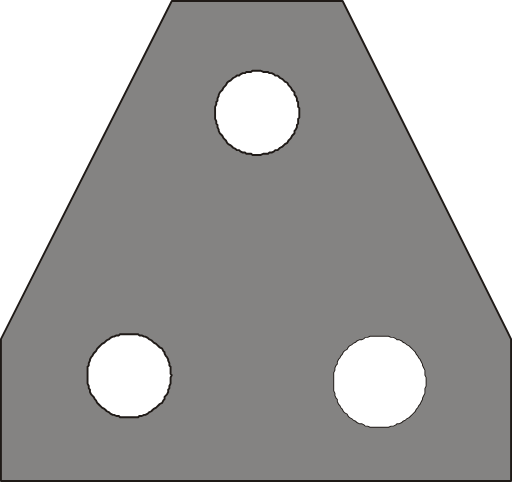
t = 0.00 s
t = 0.38 s: frame unchanged from t = 0.00 s, image omitted
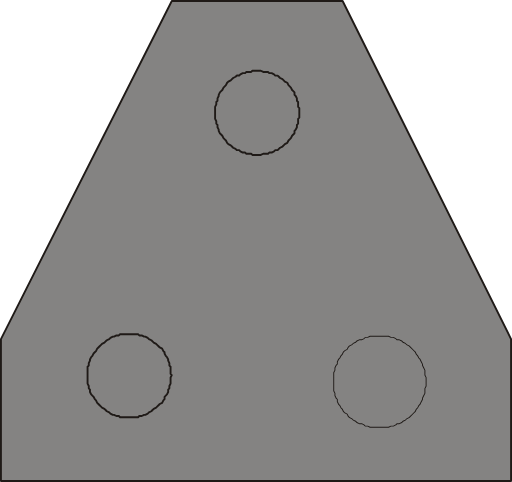
t = 0.75 s
t = 1.13 s: frame unchanged from t = 0.75 s, image omitted

The animated SVG that drew these frames (rendered in a browser with its animation timeline set to each time). Animation: 3 SMIL elements (animate=3); one cycle of 1.50 s, repeats indefinitely.

<?xml version="1.0" encoding="UTF-8" standalone="no"?>
<!-- Created with Inkscape (http://www.inkscape.org/) -->

<svg
   width="18.015543mm"
   height="16.957209mm"
   viewBox="0 0 18.015543 16.957209"
   version="1.1"
   id="svg1"
   xmlns="http://www.w3.org/2000/svg"
   xmlns:svg="http://www.w3.org/2000/svg">
  <defs
     id="defs1">
    <clipPath
       clipPathUnits="userSpaceOnUse"
       id="clipPath106">
      <path
         d="m 293.64,379.46 h 30.72 v 30 h -30.72 z"
         transform="translate(-294.66003,-409.46001)"
         id="path106" />
    </clipPath>
    <clipPath
       clipPathUnits="userSpaceOnUse"
       id="clipPath151">
      <path
         d="m 2232,5240.67 h 308 v -310 h -308 z"
         transform="translate(-2385.9998,-5240.6699)"
         id="path151" />
    </clipPath>
    <clipPath
       clipPathUnits="userSpaceOnUse"
       id="clipPath159">
      <path
         d="m 2177,3883.67 h 418 v -1037 h -418 z"
         transform="translate(2.0833333e-4,2.0833333e-4)"
         id="path159" />
    </clipPath>
    <clipPath
       clipPathUnits="userSpaceOnUse"
       id="clipPath176">
      <path
         d="m 2177,2430.67 h 418 v -1037 h -418 z"
         transform="translate(2.0833333e-4,2.0833333e-4)"
         id="path176" />
    </clipPath>
    <clipPath
       clipPathUnits="userSpaceOnUse"
       id="clipPath270">
      <path
         d="m 2177,3851.67 h 418 v -1036 h -418 z"
         transform="translate(0,2.0833333e-4)"
         id="path270" />
    </clipPath>
    <clipPath
       clipPathUnits="userSpaceOnUse"
       id="clipPath287">
      <path
         d="m 2177,2399.67 h 418 v -1037 h -418 z"
         transform="translate(0,2.0833333e-4)"
         id="path287" />
    </clipPath>
    <clipPath
       clipPathUnits="userSpaceOnUse"
       id="clipPath373">
      <path
         d="m 2380,4896.67 h 39 v -653 h -39 z"
         transform="matrix(1.0363639,0,0,-0.96609957,-2502.8204,4728.75)"
         id="path373" />
    </clipPath>
    <clipPath
       clipPathUnits="userSpaceOnUse"
       id="clipPath380">
      <path
         d="m 2246,5184.67 h 306 v -310 h -306 z"
         transform="matrix(1.0363639,0,0,-0.96609957,-2486.2399,5008.9199)"
         id="path380" />
    </clipPath>
    <clipPath
       clipPathUnits="userSpaceOnUse"
       id="clipPath385">
      <path
         d="m 2221,4801.67 h 331 v -341 h -331 z"
         transform="matrix(1.0363639,0,0,-0.96609957,-2643.7601,4313.3198)"
         id="path385" />
    </clipPath>
    <clipPath
       clipPathUnits="userSpaceOnUse"
       id="clipPath391">
      <path
         d="m 2177,3780.67 h 418 v -1036 h -418 z"
         transform="translate(-2.0833333e-4,2.0833333e-4)"
         id="path391" />
    </clipPath>
    <clipPath
       clipPathUnits="userSpaceOnUse"
       id="clipPath408">
      <path
         d="m 2177,2327.67 h 418 v -1036 h -418 z"
         transform="translate(-2.0833333e-4,2.0833333e-4)"
         id="path408" />
    </clipPath>
    <clipPath
       clipPathUnits="userSpaceOnUse"
       id="clipPath510">
      <path
         d="m 2177,4125.67 h 418 v -1036 h -418 z"
         transform="translate(2.0833332e-4,2.0833333e-4)"
         id="path510" />
    </clipPath>
    <clipPath
       clipPathUnits="userSpaceOnUse"
       id="clipPath528">
      <path
         d="m 2177,2587.67 h 418 v -1036 h -418 z"
         transform="translate(2.0833332e-4,2.0833333e-4)"
         id="path528" />
    </clipPath>
  </defs>
  <g
     id="layer1"
     transform="translate(-10.318415,-188.64794)">
    <path
       id="path549"
       d="m 28.300854,200.57671 v 4.99533 H 10.35152 v -4.99533 l 6.011334,-11.89567 h 6.011333 l 5.926667,11.89567"
       style="fill:#848382;fill-opacity:1;fill-rule:evenodd;stroke:#1f1a17;stroke-width:0.0662093;stroke-linecap:round;stroke-linejoin:round;stroke-miterlimit:10;stroke-dasharray:none;stroke-opacity:1" />
    <path
       id="path552"
       d="m 23.686521,200.49204 h 0.296333 l 0.08467,0.0423 h 0.08467 l 0.08467,0.0423 0.04233,0.0423 h 0.08467 l 0.08467,0.0423 0.04233,0.0423 0.08467,0.0423 0.04233,0.0423 0.08467,0.0423 0.04233,0.0423 0.08467,0.0847 0.04233,0.0423 0.04233,0.0423 0.04233,0.0847 0.04233,0.0423 0.04233,0.0847 0.04233,0.0423 0.04233,0.0847 0.04233,0.0847 v 0.0423 l 0.04233,0.0847 0.04233,0.0847 v 0.16934 l 0.04233,0.0847 v 0.29634 l -0.04233,0.0847 v 0.16934 l -0.04233,0.0847 -0.04233,0.0847 v 0.0423 l -0.04233,0.0847 -0.04233,0.0847 -0.04233,0.0423 -0.04233,0.0847 -0.04233,0.0423 -0.04233,0.0847 -0.04233,0.0423 -0.04233,0.0423 -0.08467,0.0847 -0.04233,0.0423 -0.08467,0.0423 -0.04233,0.0423 -0.08467,0.0423 -0.04233,0.0423 -0.08467,0.0423 h -0.08467 l -0.04233,0.0423 -0.08467,0.0423 h -0.08467 l -0.08467,0.0423 h -0.635 l -0.08467,-0.0423 h -0.08467 l -0.04233,-0.0423 -0.08467,-0.0423 h -0.08467 l -0.08467,-0.0423 -0.04233,-0.0423 -0.08467,-0.0423 -0.04233,-0.0423 -0.08467,-0.0423 -0.04233,-0.0423 -0.04233,-0.0847 -0.08467,-0.0423 -0.04233,-0.0423 -0.04233,-0.0847 -0.04233,-0.0423 -0.04233,-0.0847 -0.04233,-0.0423 -0.04233,-0.0847 v -0.0847 l -0.04233,-0.0423 -0.04233,-0.0847 v -0.0847 l -0.04233,-0.0847 v -0.635 l 0.04233,-0.0847 v -0.0847 l 0.04233,-0.0847 0.04233,-0.0423 v -0.0847 l 0.04233,-0.0847 0.04233,-0.0423 0.04233,-0.0847 0.04233,-0.0423 0.04233,-0.0847 0.04233,-0.0423 0.08467,-0.0423 0.04233,-0.0847 0.04233,-0.0423 0.08467,-0.0423 0.04233,-0.0423 0.08467,-0.0423 0.04233,-0.0423 0.08467,-0.0423 h 0.08467 l 0.08467,-0.0423 0.04233,-0.0423 h 0.08467 l 0.08467,-0.0423 z"
       style="fill:none;stroke:#1f1a17;stroke-width:0.0662093;stroke-linecap:round;stroke-linejoin:round;stroke-miterlimit:10;stroke-dasharray:none;stroke-opacity:1" />
    <g
       id="g1">
      <path
         id="path550"
         d="m 19.368521,191.13637 h 0.127 l 0.08467,0.0423 h 0.169333 l 0.04233,0.0423 h 0.08467 l 0.08467,0.0423 0.04233,0.0423 h 0.08467 l 0.04233,0.0423 0.04233,0.0423 0.08467,0.0423 0.04233,0.0423 0.04233,0.0423 0.08467,0.0423 0.04233,0.0847 0.04233,0.0423 0.04233,0.0423 0.04233,0.0847 0.04233,0.0423 0.04233,0.0423 v 0.0847 l 0.04233,0.0423 0.04233,0.0847 v 0.0847 l 0.04233,0.0423 v 0.16933 l 0.04233,0.0423 v 0.33867 l -0.04233,0.0423 v 0.16934 l -0.04233,0.0423 v 0.0847 l -0.04233,0.0847 -0.04233,0.0423 v 0.0847 l -0.04233,0.0423 -0.04233,0.0423 -0.04233,0.0847 -0.04233,0.0423 -0.04233,0.0423 -0.04233,0.0847 -0.08467,0.0423 -0.04233,0.0423 -0.04233,0.0423 -0.08467,0.0423 -0.04233,0.0423 -0.04233,0.0423 h -0.08467 l -0.04233,0.0423 -0.08467,0.0423 h -0.08467 l -0.04233,0.0423 h -0.169333 l -0.08467,0.0423 h -0.296333 l -0.04233,-0.0423 h -0.169333 l -0.04233,-0.0423 h -0.08467 l -0.08467,-0.0423 -0.04233,-0.0423 h -0.08467 l -0.04233,-0.0423 -0.08467,-0.0423 -0.04233,-0.0423 -0.04233,-0.0423 -0.08467,-0.0423 -0.04233,-0.0423 -0.04233,-0.0847 -0.04233,-0.0423 -0.04233,-0.0423 -0.04233,-0.0847 -0.04233,-0.0423 -0.04233,-0.0423 -0.04233,-0.0847 v -0.0423 l -0.04233,-0.0847 v -0.0847 l -0.04233,-0.0423 v -0.0847 l -0.04233,-0.0847 v -0.42333 l 0.04233,-0.0847 v -0.0847 l 0.04233,-0.0423 v -0.0847 l 0.04233,-0.0847 v -0.0423 l 0.04233,-0.0847 0.04233,-0.0423 0.04233,-0.0423 0.04233,-0.0847 0.04233,-0.0423 0.04233,-0.0423 0.04233,-0.0847 0.04233,-0.0423 0.08467,-0.0423 0.04233,-0.0423 0.04233,-0.0423 0.08467,-0.0423 0.04233,-0.0423 h 0.08467 l 0.04233,-0.0423 0.08467,-0.0423 h 0.08467 l 0.04233,-0.0423 h 0.169333 l 0.04233,-0.0423 h 0.169333"
         style="fill:#ffffff;fill-opacity:1;fill-rule:evenodd;stroke:#1f1a17;stroke-width:0.0662093;stroke-linecap:round;stroke-linejoin:round;stroke-miterlimit:10;stroke-dasharray:none;stroke-opacity:1" >
         <animate
          attributeName="fill"
          values="#ffffff;#848382"
          dur="1.5s"
          calcMode="discrete"
          repeatCount="indefinite" />
      </path>
      <path
         id="path551"
         d="m 23.686521,200.49204 h 0.296333 l 0.08467,0.0423 h 0.08467 l 0.08467,0.0423 0.04233,0.0423 h 0.08467 l 0.08467,0.0423 0.04233,0.0423 0.08467,0.0423 0.04233,0.0423 0.08467,0.0423 0.04233,0.0423 0.08467,0.0847 0.04233,0.0423 0.04233,0.0423 0.04233,0.0847 0.04233,0.0423 0.04233,0.0847 0.04233,0.0423 0.04233,0.0847 0.04233,0.0847 v 0.0423 l 0.04233,0.0847 0.04233,0.0847 v 0.16934 l 0.04233,0.0847 v 0.29634 l -0.04233,0.0847 v 0.16934 l -0.04233,0.0847 -0.04233,0.0847 v 0.0423 l -0.04233,0.0847 -0.04233,0.0847 -0.04233,0.0423 -0.04233,0.0847 -0.04233,0.0423 -0.04233,0.0847 -0.04233,0.0423 -0.04233,0.0423 -0.08467,0.0847 -0.04233,0.0423 -0.08467,0.0423 -0.04233,0.0423 -0.08467,0.0423 -0.04233,0.0423 -0.08467,0.0423 h -0.08467 l -0.04233,0.0423 -0.08467,0.0423 h -0.08467 l -0.08467,0.0423 h -0.635 l -0.08467,-0.0423 h -0.08467 l -0.04233,-0.0423 -0.08467,-0.0423 h -0.08467 l -0.08467,-0.0423 -0.04233,-0.0423 -0.08467,-0.0423 -0.04233,-0.0423 -0.08467,-0.0423 -0.04233,-0.0423 -0.04233,-0.0847 -0.08467,-0.0423 -0.04233,-0.0423 -0.04233,-0.0847 -0.04233,-0.0423 -0.04233,-0.0847 -0.04233,-0.0423 -0.04233,-0.0847 v -0.0847 l -0.04233,-0.0423 -0.04233,-0.0847 v -0.0847 l -0.04233,-0.0847 v -0.635 l 0.04233,-0.0847 v -0.0847 l 0.04233,-0.0847 0.04233,-0.0423 v -0.0847 l 0.04233,-0.0847 0.04233,-0.0423 0.04233,-0.0847 0.04233,-0.0423 0.04233,-0.0847 0.04233,-0.0423 0.08467,-0.0423 0.04233,-0.0847 0.04233,-0.0423 0.08467,-0.0423 0.04233,-0.0423 0.08467,-0.0423 0.04233,-0.0423 0.08467,-0.0423 h 0.08467 l 0.08467,-0.0423 0.04233,-0.0423 h 0.08467 l 0.08467,-0.0423 h 0.338667"
         style="fill:#ffffff;fill-opacity:1;fill-rule:evenodd;stroke:none;stroke-width:0.0846667" >
         <animate
          attributeName="fill"
          values="#ffffff;#848382"
          dur="1.5s"
          calcMode="discrete"
          repeatCount="indefinite" />
      </path>
      <path
         id="path553"
         d="m 14.881187,200.40737 h 0.296333 l 0.04233,0.0423 h 0.08467 l 0.08467,0.0423 h 0.04233 l 0.08467,0.0423 0.04233,0.0423 0.08467,0.0423 0.04233,0.0423 0.04233,0.0423 0.08467,0.0423 0.04233,0.0423 0.04233,0.0423 0.04233,0.0423 0.08467,0.0423 0.04233,0.0847 0.04233,0.0423 v 0.0423 l 0.04233,0.0847 0.04233,0.0423 0.04233,0.0847 v 0.0423 l 0.04233,0.0847 v 0.0847 l 0.04233,0.0423 v 0.254 l 0.04233,0.0423 -0.04233,0.0847 v 0.21167 l -0.04233,0.0847 v 0.0847 l -0.04233,0.0423 v 0.0847 l -0.04233,0.0847 -0.04233,0.0423 -0.04233,0.0423 v 0.0847 l -0.04233,0.0423 -0.04233,0.0847 -0.08467,0.0423 -0.04233,0.0423 -0.04233,0.0423 -0.04233,0.0423 -0.08467,0.0423 -0.04233,0.0423 -0.04233,0.0423 -0.08467,0.0423 -0.04233,0.0423 -0.08467,0.0423 h -0.04233 l -0.08467,0.0423 h -0.08467 l -0.04233,0.0423 h -0.635 l -0.04233,-0.0423 h -0.08467 l -0.08467,-0.0423 h -0.04233 l -0.08467,-0.0423 -0.04233,-0.0423 -0.08467,-0.0423 -0.04233,-0.0423 -0.04233,-0.0423 -0.08467,-0.0423 -0.04233,-0.0423 -0.04233,-0.0423 -0.04233,-0.0423 -0.04233,-0.0423 -0.04233,-0.0847 -0.04233,-0.0423 -0.04233,-0.0847 -0.04233,-0.0423 -0.04233,-0.0423 -0.04233,-0.0847 v -0.0847 l -0.04233,-0.0423 v -0.0847 l -0.04233,-0.0847 v -0.59267 l 0.04233,-0.0423 v -0.0847 l 0.04233,-0.0847 v -0.0423 l 0.04233,-0.0847 0.04233,-0.0423 0.04233,-0.0847 0.04233,-0.0423 0.04233,-0.0423 0.04233,-0.0847 0.04233,-0.0423 0.04233,-0.0423 0.04233,-0.0423 0.04233,-0.0423 0.08467,-0.0423 0.04233,-0.0423 0.04233,-0.0423 0.08467,-0.0423 0.04233,-0.0423 0.08467,-0.0423 h 0.04233 l 0.08467,-0.0423 h 0.08467 l 0.04233,-0.0423 h 0.338667"
         style="fill:#ffffff;fill-opacity:1;fill-rule:evenodd;stroke:#1f1a17;stroke-width:0.0662093;stroke-linecap:round;stroke-linejoin:round;stroke-miterlimit:10;stroke-dasharray:none;stroke-opacity:1" >
         <animate
          attributeName="fill"
          values="#ffffff;#848382"
          dur="1.5s"
          calcMode="discrete"
          repeatCount="indefinite" />
      </path>
    </g>
  </g>
</svg>
